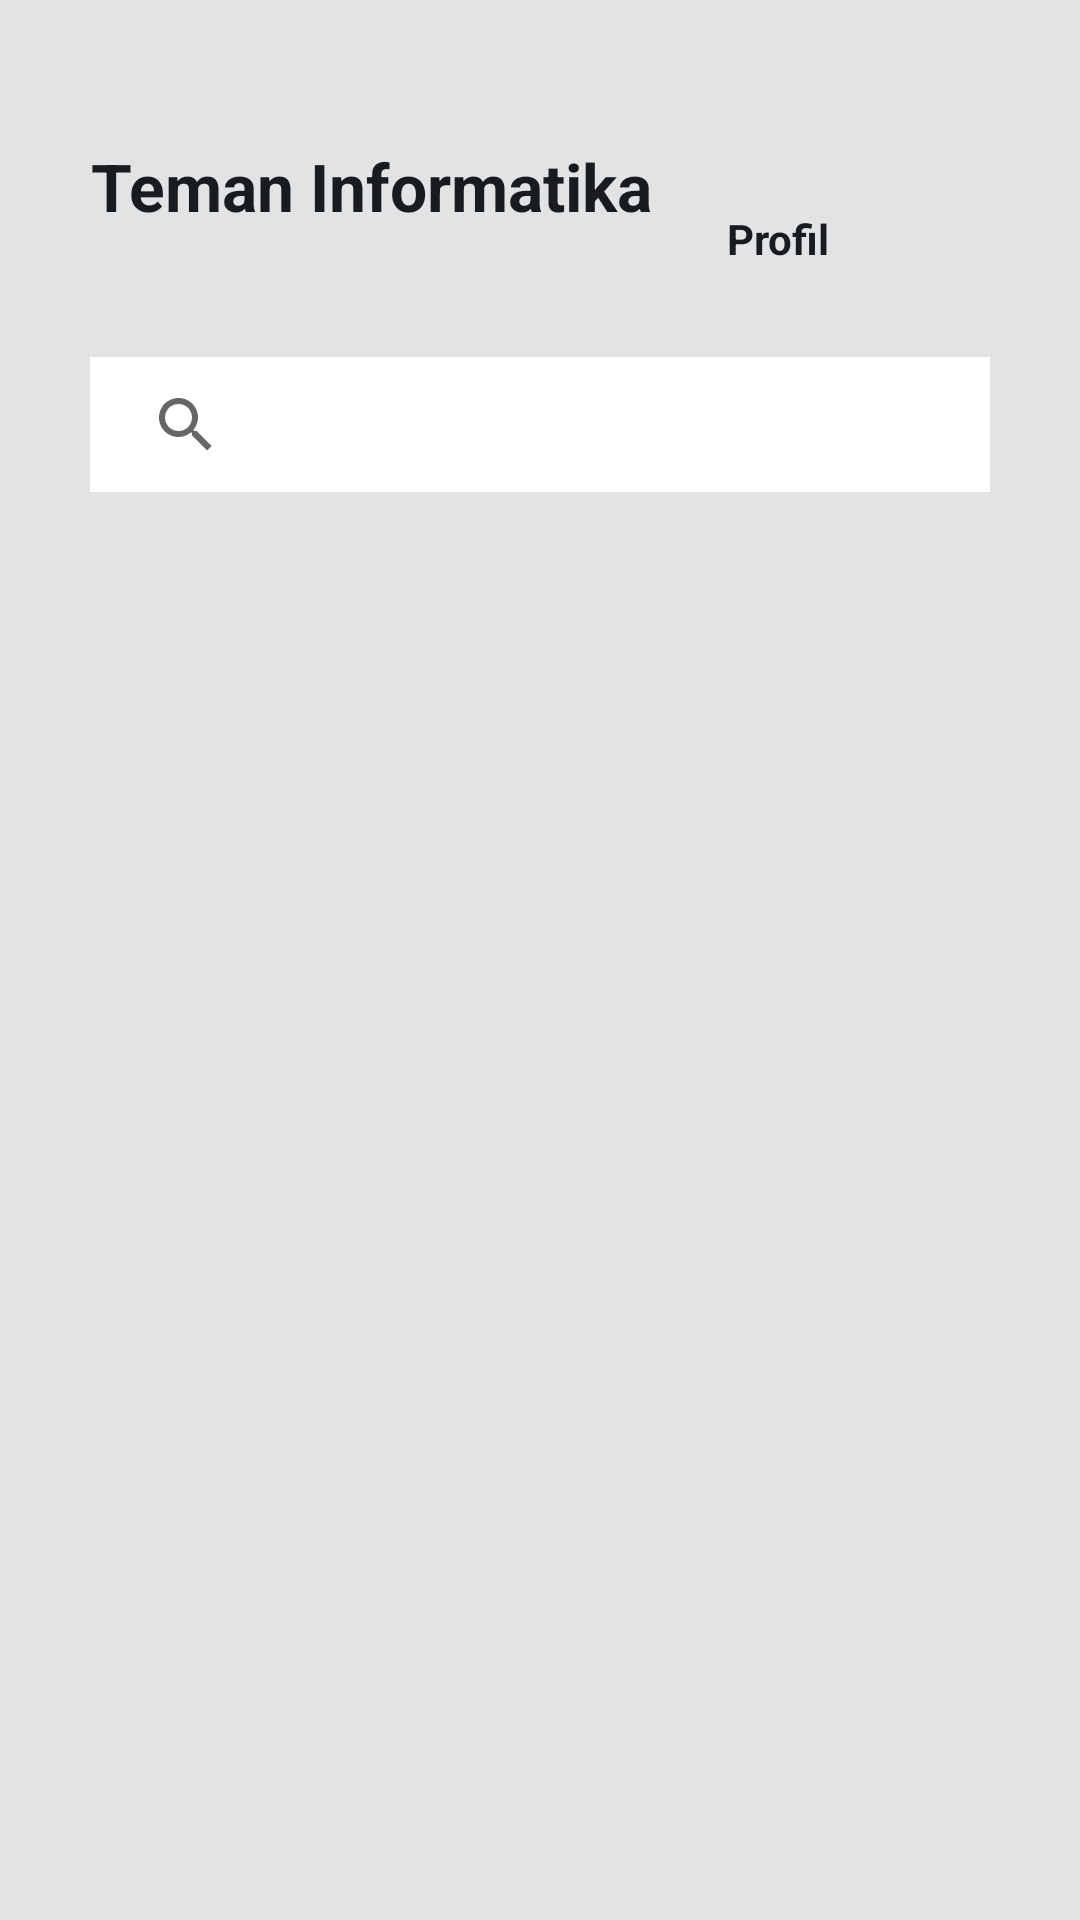

Layout XML and referenced resources for this Android screen:
<!-- AndroidManifest.xml: application theme AppTheme -->
<!-- res/layout/activity_main.xml -->
<?xml version="1.0" encoding="utf-8"?>
<RelativeLayout xmlns:android="http://schemas.android.com/apk/res/android"
    xmlns:app="http://schemas.android.com/apk/res-auto"
    android:orientation="vertical"
    android:layout_width="match_parent"
    android:background="@color/background"
    android:layout_height="match_parent">

    <LinearLayout
        android:id="@+id/ly_nav"
        android:layout_width="match_parent"
        android:layout_height="wrap_content"
        android:layout_marginTop="35dp"
        android:layout_marginBottom="15dp"
        android:gravity="center_vertical"
        android:orientation="horizontal">

        <ImageView
            android:id="@+id/B_img_1"
            android:layout_width="wrap_content"
            android:layout_height="35dp"
            android:layout_gravity="center_vertical"
            android:layout_marginLeft="15dp"
            android:baselineAligned="false"
            android:src="@drawable/arrow_back" />

        <TextView
            android:layout_width="wrap_content"
            android:layout_height="wrap_content"
            android:text="Teman Informatika"
            android:textAlignment="center"
            android:layout_marginLeft="15dp"
            android:textColor="@color/title"
            android:textSize="22dp"
            android:textStyle="bold" />

        <LinearLayout
            android:id="@+id/UserProfil"
            android:layout_width="wrap_content"
            android:layout_height="wrap_content"
            android:layout_marginLeft="25dp"
            android:orientation="vertical">

            <ImageView
                android:id="@+id/B_img_2"
                android:layout_width="wrap_content"
                android:layout_height="35dp"
                android:layout_gravity="start"
                android:layout_marginLeft="5dp"
                android:baselineAligned="false"
                android:src="@drawable/account_circle" />

            <TextView
                android:layout_width="wrap_content"
                android:layout_height="wrap_content"
                android:text="Profil"
                android:textStyle="bold"
                android:textColor="@color/title"
                android:layout_gravity="start" />

        </LinearLayout>

    </LinearLayout>

    <SearchView
        android:id="@+id/SearchView"
        android:layout_below="@id/ly_nav"
        android:layout_width="300dp"
        android:layout_height="45dp"
        android:layout_centerHorizontal="true"
        android:layout_marginTop="15dp"
        android:background="@drawable/recycler_view_item_divider"
        android:backgroundTint="@color/white"
        android:padding="8dp"
        android:queryHint="Search Here..."
        app:iconifiedByDefault="false"/>

    <FrameLayout
        android:id="@+id/fragmentContainer"
        android:layout_width="match_parent"
        android:layout_height="match_parent" />

    <androidx.recyclerview.widget.RecyclerView
        android:id="@+id/recyclerView"
        android:layout_width="match_parent"
        android:layout_height="match_parent"
        android:padding="8dp"
        android:paddingLeft="30dp"
        android:layout_marginTop="5dp"
        android:layout_below="@+id/SearchView"/>

</RelativeLayout>
<!-- resources referenced by this layout -->
<resources>
  <color name="background">#E1E3E5</color>
  <color name="title">#191C1E</color>
  <color name="white">#FFFFFFFF</color>
  <!-- drawable recycler_view_item_divider (drawable) -->
  <?xml version="1.0" encoding="utf-8"?>
  <shape xmlns:android="http://schemas.android.com/apk/res/android"
      android:shape="rectangle">
      <size
          android:height="1dp"/>
      <solid
          android:color="@color/title"/>
  </shape>
  <style name="AppTheme" parent="Theme.MaterialComponents.Light.NoActionBar">
          
          <item name="colorPrimary">@color/button</item>
          <item name="colorPrimaryDark">@color/button</item>
          <item name="colorAccent">@color/teal_200</item>
          
      </style>
  <color name="button">#219BCC</color>
  <color name="teal_200">#FF03DAC5</color>
</resources>
